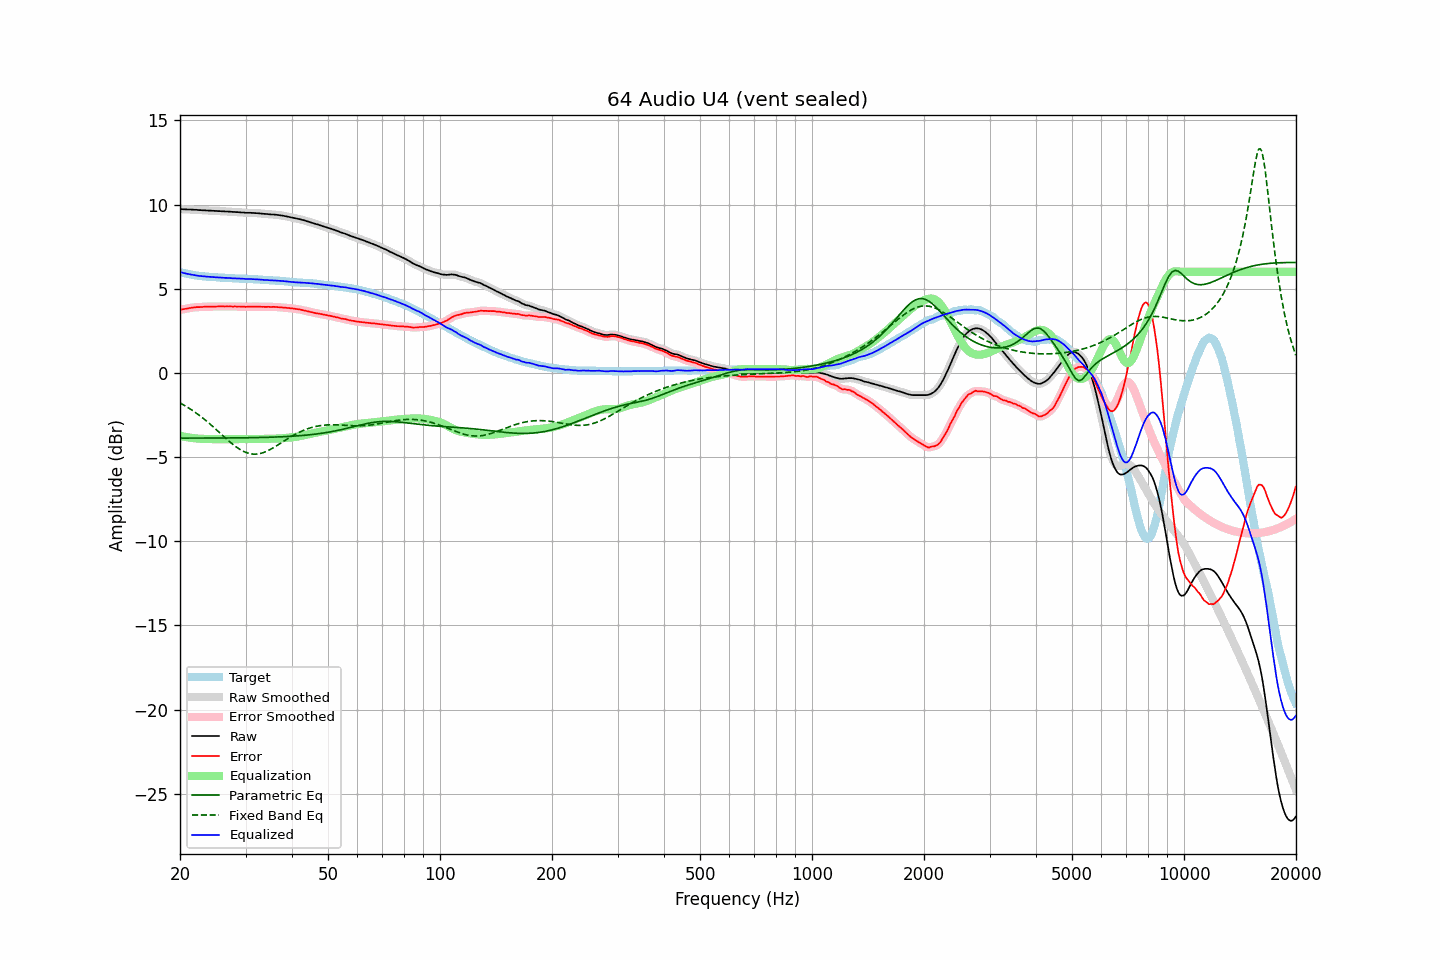

Source data for this figure (header and first rows):
frequency, raw, error, smoothed, error_smoothed, equalization, parametric_eq, fixed_band_eq, equalized_raw, equalized_smoothed, target
20.00, 9.73, 3.74, 9.73, 3.74, -3.74, -3.88, -1.79, 5.99, 5.99, 5.99
20.20, 9.73, 3.77, 9.72, 3.76, -3.76, -3.88, -1.84, 5.97, 5.96, 5.96
20.40, 9.72, 3.78, 9.72, 3.78, -3.78, -3.88, -1.89, 5.94, 5.94, 5.94
20.61, 9.72, 3.80, 9.72, 3.80, -3.80, -3.88, -1.95, 5.92, 5.92, 5.92
20.81, 9.71, 3.81, 9.71, 3.81, -3.82, -3.88, -2.00, 5.89, 5.89, 5.90
21.02, 9.71, 3.83, 9.71, 3.83, -3.83, -3.88, -2.06, 5.87, 5.87, 5.88
21.23, 9.71, 3.85, 9.71, 3.85, -3.85, -3.88, -2.12, 5.86, 5.86, 5.86
21.44, 9.70, 3.86, 9.70, 3.86, -3.86, -3.88, -2.19, 5.84, 5.84, 5.84
21.66, 9.70, 3.88, 9.70, 3.88, -3.88, -3.88, -2.25, 5.82, 5.82, 5.82
21.87, 9.69, 3.88, 9.69, 3.89, -3.89, -3.88, -2.31, 5.80, 5.80, 5.81
22.09, 9.69, 3.90, 9.69, 3.90, -3.90, -3.88, -2.38, 5.79, 5.79, 5.78
22.31, 9.68, 3.90, 9.68, 3.90, -3.90, -3.88, -2.45, 5.77, 5.77, 5.77
22.54, 9.67, 3.90, 9.67, 3.91, -3.91, -3.88, -2.52, 5.76, 5.76, 5.76
22.76, 9.67, 3.92, 9.67, 3.91, -3.92, -3.87, -2.60, 5.75, 5.75, 5.75
22.99, 9.66, 3.92, 9.66, 3.92, -3.92, -3.87, -2.67, 5.74, 5.74, 5.74
23.22, 9.66, 3.93, 9.66, 3.93, -3.92, -3.87, -2.75, 5.73, 5.73, 5.73
23.45, 9.65, 3.93, 9.65, 3.93, -3.93, -3.87, -2.82, 5.72, 5.72, 5.72
23.69, 9.65, 3.94, 9.65, 3.93, -3.93, -3.87, -2.90, 5.72, 5.72, 5.71
23.92, 9.64, 3.93, 9.64, 3.93, -3.93, -3.87, -2.98, 5.71, 5.71, 5.71
24.16, 9.64, 3.94, 9.64, 3.94, -3.94, -3.87, -3.07, 5.70, 5.70, 5.70
24.40, 9.63, 3.93, 9.63, 3.93, -3.94, -3.87, -3.15, 5.69, 5.69, 5.70
24.65, 9.63, 3.94, 9.63, 3.94, -3.94, -3.87, -3.24, 5.69, 5.69, 5.69
24.89, 9.62, 3.93, 9.62, 3.94, -3.94, -3.87, -3.32, 5.68, 5.68, 5.69
25.14, 9.62, 3.94, 9.62, 3.94, -3.94, -3.87, -3.41, 5.68, 5.67, 5.67
25.39, 9.61, 3.94, 9.61, 3.94, -3.94, -3.87, -3.50, 5.67, 5.67, 5.66
25.65, 9.61, 3.95, 9.61, 3.95, -3.94, -3.87, -3.58, 5.66, 5.66, 5.66
25.91, 9.60, 3.95, 9.60, 3.95, -3.95, -3.87, -3.67, 5.65, 5.66, 5.65
26.16, 9.60, 3.95, 9.60, 3.95, -3.95, -3.87, -3.76, 5.65, 5.65, 5.65
26.43, 9.59, 3.94, 9.59, 3.94, -3.95, -3.87, -3.85, 5.64, 5.64, 5.65
26.69, 9.59, 3.95, 9.59, 3.95, -3.95, -3.87, -3.93, 5.64, 5.64, 5.64
26.96, 9.58, 3.94, 9.58, 3.95, -3.95, -3.87, -4.02, 5.63, 5.64, 5.64
27.23, 9.58, 3.95, 9.58, 3.95, -3.95, -3.87, -4.10, 5.63, 5.63, 5.63
27.50, 9.57, 3.94, 9.57, 3.94, -3.94, -3.87, -4.18, 5.62, 5.62, 5.62
27.77, 9.56, 3.94, 9.56, 3.94, -3.94, -3.87, -4.26, 5.61, 5.62, 5.62
28.05, 9.56, 3.95, 9.56, 3.94, -3.94, -3.86, -4.33, 5.62, 5.61, 5.61
28.33, 9.55, 3.94, 9.55, 3.94, -3.94, -3.86, -4.40, 5.61, 5.61, 5.61
28.62, 9.55, 3.94, 9.55, 3.94, -3.94, -3.86, -4.47, 5.61, 5.61, 5.61
28.90, 9.54, 3.94, 9.54, 3.94, -3.94, -3.86, -4.53, 5.60, 5.60, 5.60
29.19, 9.53, 3.93, 9.53, 3.94, -3.93, -3.86, -4.59, 5.59, 5.60, 5.60
29.48, 9.53, 3.94, 9.52, 3.93, -3.93, -3.86, -4.64, 5.60, 5.59, 5.59
29.78, 9.52, 3.93, 9.52, 3.93, -3.93, -3.86, -4.69, 5.59, 5.59, 5.59
30.08, 9.51, 3.92, 9.51, 3.93, -3.93, -3.86, -4.73, 5.58, 5.58, 5.59
30.38, 9.51, 3.93, 9.51, 3.93, -3.93, -3.86, -4.76, 5.58, 5.58, 5.58
30.68, 9.51, 3.93, 9.51, 3.93, -3.93, -3.85, -4.79, 5.58, 5.58, 5.58
30.99, 9.51, 3.93, 9.51, 3.93, -3.93, -3.85, -4.81, 5.58, 5.57, 5.57
31.30, 9.50, 3.93, 9.50, 3.93, -3.93, -3.85, -4.82, 5.57, 5.57, 5.57
31.61, 9.50, 3.94, 9.50, 3.93, -3.93, -3.85, -4.83, 5.57, 5.56, 5.56
31.93, 9.49, 3.93, 9.49, 3.93, -3.93, -3.85, -4.83, 5.56, 5.56, 5.56
32.24, 9.49, 3.93, 9.49, 3.94, -3.93, -3.84, -4.82, 5.56, 5.55, 5.55
32.57, 9.48, 3.94, 9.48, 3.93, -3.93, -3.84, -4.81, 5.55, 5.55, 5.54
32.89, 9.47, 3.93, 9.47, 3.93, -3.93, -3.84, -4.79, 5.54, 5.54, 5.54
33.22, 9.46, 3.92, 9.46, 3.93, -3.93, -3.84, -4.76, 5.53, 5.53, 5.54
33.55, 9.45, 3.92, 9.45, 3.92, -3.92, -3.84, -4.73, 5.52, 5.52, 5.52
33.89, 9.44, 3.92, 9.44, 3.92, -3.92, -3.83, -4.69, 5.52, 5.52, 5.52
34.23, 9.44, 3.92, 9.44, 3.92, -3.92, -3.83, -4.65, 5.52, 5.51, 5.52
34.57, 9.43, 3.92, 9.43, 3.92, -3.92, -3.83, -4.61, 5.51, 5.51, 5.50
34.92, 9.42, 3.92, 9.42, 3.92, -3.92, -3.83, -4.56, 5.50, 5.50, 5.50
35.27, 9.41, 3.91, 9.41, 3.92, -3.92, -3.82, -4.51, 5.49, 5.49, 5.50
35.62, 9.41, 3.92, 9.41, 3.92, -3.92, -3.82, -4.45, 5.49, 5.49, 5.48
35.97, 9.40, 3.92, 9.40, 3.92, -3.91, -3.82, -4.40, 5.48, 5.48, 5.48
... 635 more rows
